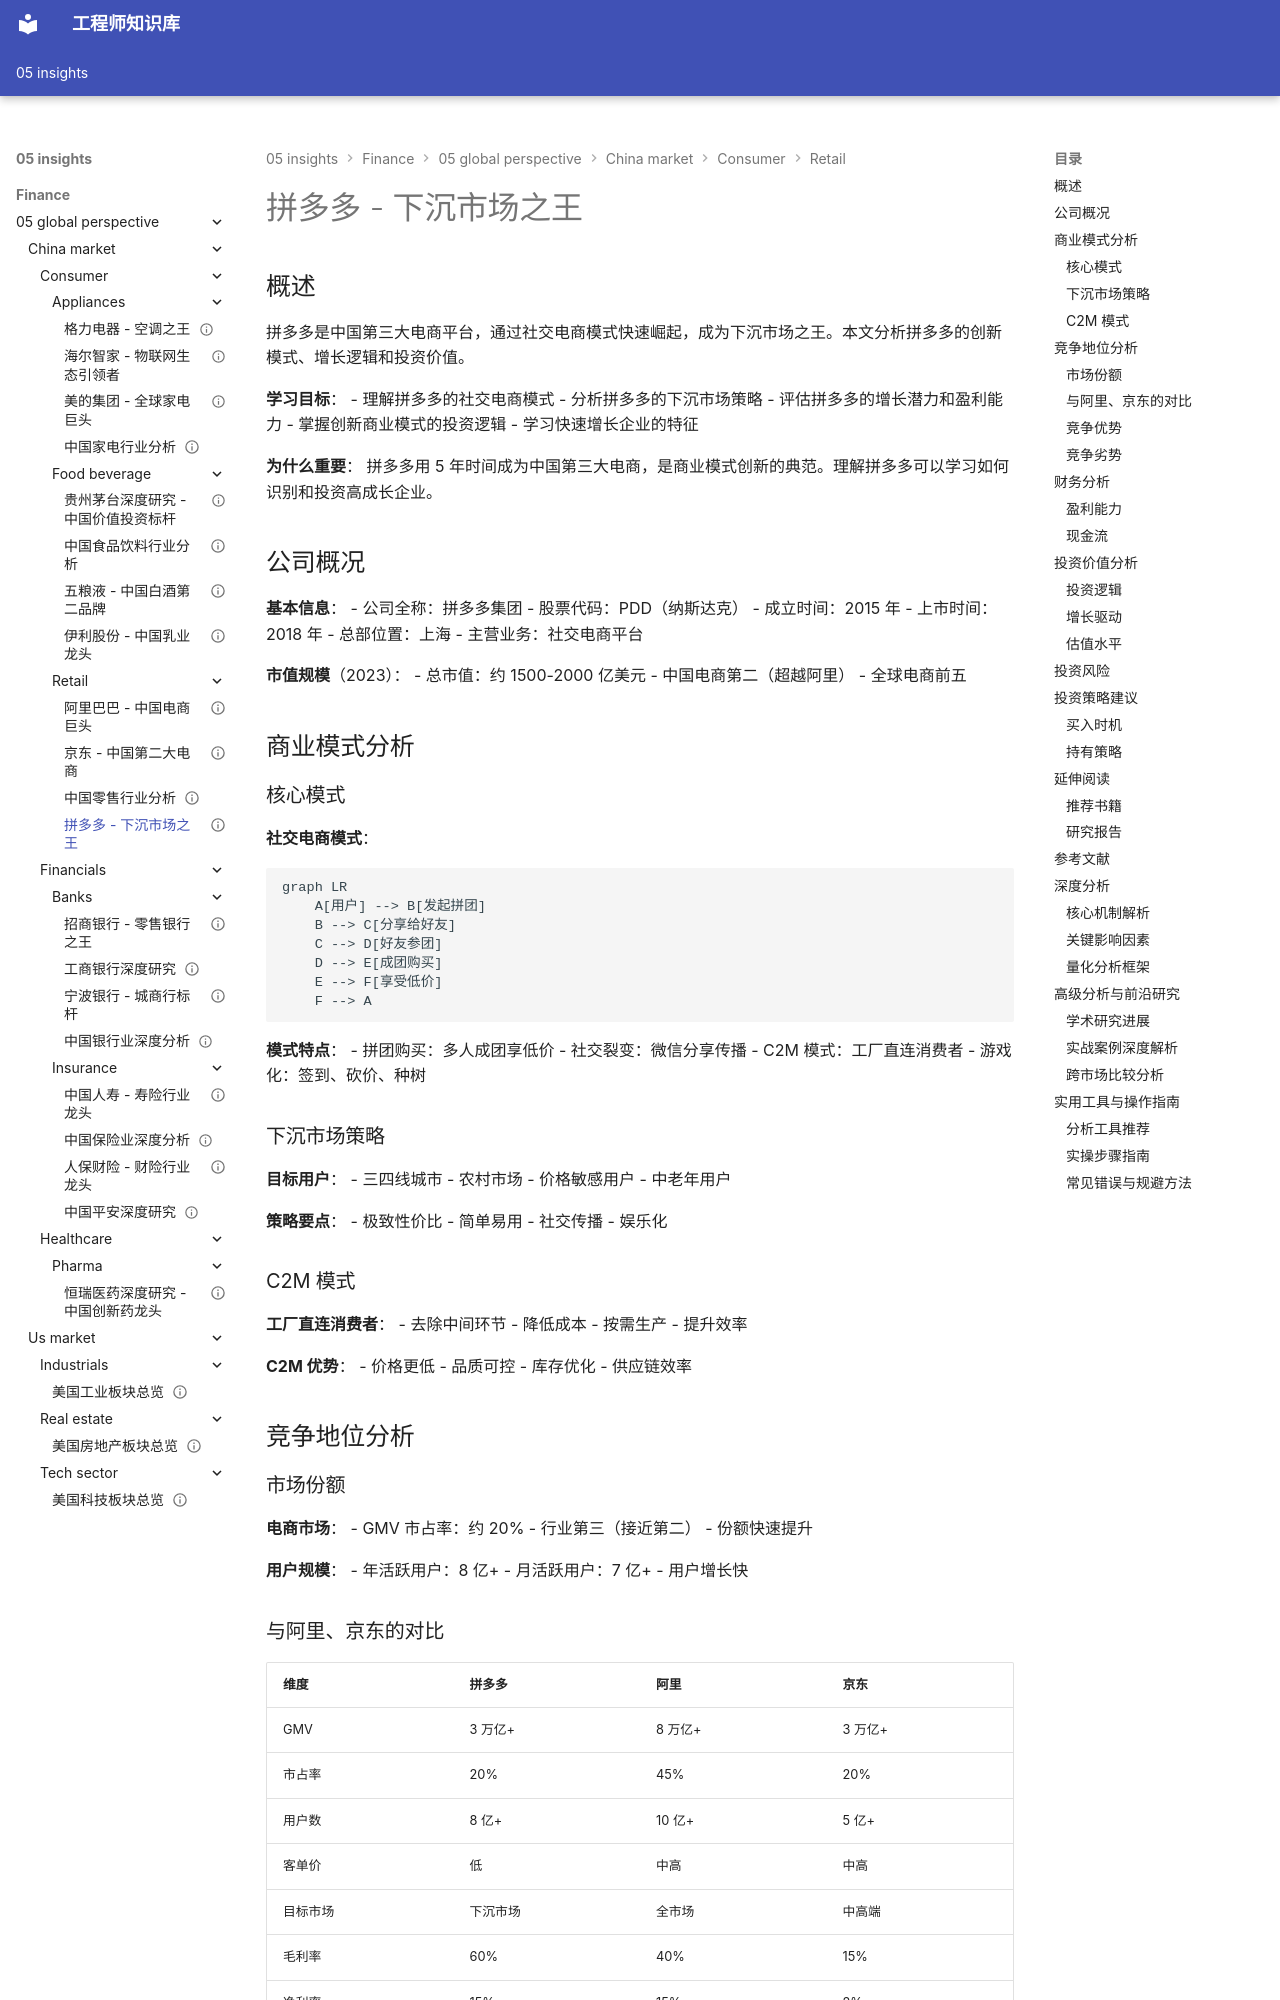

repository: Vuiora/knowledge-os · page: 05-insights/finance/05-global-perspective/china-market/consumer/retail/pinduoduo/index.html · generator: mkdocs

---
title: 拼多多 - 下沉市场之王
description: 深入分析拼多多的社交电商模式、下沉市场策略、增长潜力和投资价值
slug: pinduoduo-analysis
domain: 金融洞察
module: 全球投资视角
content_type: case-study
skill_level: intermediate
tags:
- 下沉市场
- 创新模式
- 成长股
- 拼多多
- 社交电商
prerequisites:
- 零售行业基础
- 平台经济理论
- 公司分析方法
related_contents:
- 阿里巴巴分析
- 京东分析
- 零售行业分析
estimated_time: 60
difficulty_score: 3
author: 金融知识体系
created_at: '2024-01-01'
updated_at: '2024-01-01'
version: '1.0'
language: zh-CN
status: published
is_featured: false
---

# 拼多多 - 下沉市场之王

## 概述

拼多多是中国第三大电商平台，通过社交电商模式快速崛起，成为下沉市场之王。本文分析拼多多的创新模式、增长逻辑和投资价值。

**学习目标**：
- 理解拼多多的社交电商模式
- 分析拼多多的下沉市场策略
- 评估拼多多的增长潜力和盈利能力
- 掌握创新商业模式的投资逻辑
- 学习快速增长企业的特征

**为什么重要**：
拼多多用 5 年时间成为中国第三大电商，是商业模式创新的典范。理解拼多多可以学习如何识别和投资高成长企业。

## 公司概况

**基本信息**：
- 公司全称：拼多多集团
- 股票代码：PDD（纳斯达克）
- 成立时间：2015 年
- 上市时间：2018 年
- 总部位置：上海
- 主营业务：社交电商平台

**市值规模**（2023）：
- 总市值：约 1500-2000 亿美元
- 中国电商第二（超越阿里）
- 全球电商前五

## 商业模式分析

### 核心模式

**社交电商模式**：
```mermaid
graph LR
    A[用户] --> B[发起拼团]
    B --> C[分享给好友]
    C --> D[好友参团]
    D --> E[成团购买]
    E --> F[享受低价]
    F --> A
```

**模式特点**：
- 拼团购买：多人成团享低价
- 社交裂变：微信分享传播
- C2M 模式：工厂直连消费者
- 游戏化：签到、砍价、种树

### 下沉市场策略

**目标用户**：
- 三四线城市
- 农村市场
- 价格敏感用户
- 中老年用户

**策略要点**：
- 极致性价比
- 简单易用
- 社交传播
- 娱乐化

### C2M 模式

**工厂直连消费者**：
- 去除中间环节
- 降低成本
- 按需生产
- 提升效率

**C2M 优势**：
- 价格更低
- 品质可控
- 库存优化
- 供应链效率

## 竞争地位分析

### 市场份额

**电商市场**：
- GMV 市占率：约 20%
- 行业第三（接近第二）
- 份额快速提升

**用户规模**：
- 年活跃用户：8 亿+
- 月活跃用户：7 亿+
- 用户增长快
